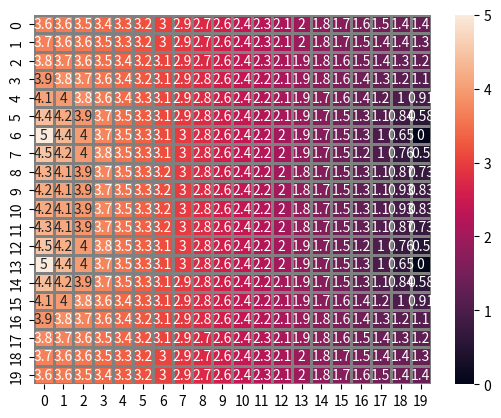

Here is the Python script that generated this plot:
import numpy as np
import matplotlib.pyplot as plt
import seaborn as sns
class FET(object):
    def __init__(self, on_conductance=1., off_conductance=0.1, threshold_voltage=-1.):
        self.on_conductance=on_conductance
        self.off_conductance=off_conductance
        self.threshold_voltage=threshold_voltage
    def get_conductance(self,gate_voltage):
        if gate_voltage<=self.threshold_voltage:
            return self.on_conductance
        else:
            return self.off_conductance
class Resistor(object):
    def __init__(self):
        self.conductance=1
    def get_conductance(self,dummy):
        return self.conductance
class Network(object):
    """
    This class implements a grid network of 1 Ohm resistors
    and allows specifying of the voltage sources and ground nodes
    the solve method returns the voltages at all of the nodes and
    saves them to an internal variable
    """
    def __init__(self,network_rows, network_columns, component, ground_nodes=[-1], voltage_sources=np.array([[0,5]])):
        #network parameters
        self.network_rows=network_rows
        self.network_columns=network_columns
        self.network_size=self.network_rows*self.network_columns

        #set network parameters
        if all(x>=0 for x in ground_nodes):
            self.ground_nodes=ground_nodes
        else:
            self.ground_nodes=[self.network_size-1]

        self.voltage_sources=voltage_sources
        self.edges=self.make_grid_edges()
        self.gate_voltage=0
        self.components=self.make_components(component)

        # to make the matrices necessary for the MNA matrix equation
        self.mna_G=self.make_G()
        self.mna_A=self.make_A()
        self.mna_z=self.make_z()
    def getG_trivial(self, n1,n2):
        """holds enough information to reconstruct r1,c1 to r2,c2 information which equates to physical position"""
        return 1
    def make_components(self,component):
        n=self.network_size
        components=np.empty((n,n),dtype=object)
        for i in range(n):
            for j in range(n):
                if self.edges[i,j]==1:
                    components[i,j]=component()
        return components
    def make_grid_edges(self):
        """makes the array that encodes the connections between nodes and
        their conductance for a grid where every node is connected to its
        neerest neighbor.

        note: for the n*n matrix (n=r*c) and point i,j:
        j=i+1 is the conductance to the node to the right of point i
        j=i-1 is the conductance to the node to the left of point i
        j=i-c is the conductance to the node above point i
        j=i+c is the conductance to the node below point i"""
        # define symbols
        r=self.network_rows
        c=self.network_columns
        n=self.network_size
        connections=np.zeros((n,n))
        for i in range(n):
            for j in range(n):
                if i in [x for x in range(0,c-1)]: #top row
                    if i==0 and j in [i+1,i+c]:#top left
                        connections[i,j]=1
                    elif i==(c-1) and j in [i-1,i+c]:#top right
                        Gconnections[i,j]=1
                    elif j in [i-1,i+1,i+c]: #all other top
                        connections[i,j]=1
                elif i in [x for x in range((n-1)*n,n*n)]: #bottom row
                    if i==(r-1)*c and j in[i+1,i-c]: #bottom left
                        connections[i,j]=1
                    elif i==r*c-1 and j in[i-1,i-c]: #bottom right
                        connections[i,j]=1
                    elif j in [i-1,i+1,i-c]: #all other bottom
                        connections[i,j]=1
                elif i%c==0: #left side
                    if j in [i+1,i+c,i-c]:
                        connections[i,j]=1
                elif (i+1)%c==0: # right side
                    if j in [i-1,i+c,i-c]:
                        connections[i,j]=1
                else:
                    if j in [i+1,i-1,i+c,i-c]:
                        connections[i,j]=1
        return connections
    def make_G(self):
        n=self.network_size
        G=np.zeros((n,n))
        for i in range(n):
            for j in range(n):
                if self.edges[i,j]==1:
                    G[i,j]=self.components[i,j].get_conductance(self.gate_voltage)
        for i in range(n):
            for j in range(n):
                if i==j:
                    G[i,j]=-sum(G[i])
        return G
    def make_A(self):
        # define symbols
        gnd=self.ground_nodes
        Vsrc=self.voltage_sources
        G=self.mna_G
        n=self.network_size


        B=np.zeros((n,len(Vsrc)))
        for i in range(n):
                if i in Vsrc[:,0]:
                    B[i,list(Vsrc[:,0]).index(i)]=1
        D=np.zeros((len(Vsrc),len(Vsrc)))
        BTD=np.append(B.T,D,axis=1)
        A=np.append(np.append(G,B,axis=1),BTD,axis=0)
        A=np.delete(np.delete(A,gnd,0),gnd,1)
        return A
    def make_z(self):
        r=self.network_rows
        c=self.network_columns
        return np.append(np.zeros((r*c-len(self.ground_nodes),1)), self.voltage_sources[:,1][:,None], axis=0)
    def get_voltages(self):
        # inserts the ground voltages back into x
        x=self.mna_x
        for i in self.ground_nodes:
            x=np.insert(x,i,0,axis=0)
        #splits the source currents from x
        x=x[:-len(self.voltage_sources)]
        self.node_voltages=x
        return x
    def solve_mna(self):
        self.mna_x=np.linalg.solve(self.mna_A,self.mna_z)
        return self.get_voltages()
    def show_voltages(self):
        if not(hasattr(self, 'node_voltages')):
            #if not already solved, solve network
            self.solve_mna()
        sns.heatmap(np.reshape(self.node_voltages,(self.network_rows, self.network_columns)), linewidths=1, linecolor='grey', annot=True,fmt='.2g')
        plt.show()
    def set_gate(self,gate):
        n=self.network_size
        vg=np.empty((n,n))
        for i in range(n):
            for j in range(n):
                if self.edges[i,j]:
                    vg[i,j]=gate
        self.gate_voltage=vg

if __name__ == "__main__":
    net=Network(20,20,Resistor,ground_nodes=[139,279],voltage_sources=np.array([[120,5],[260,5]]))
    net.solve_mna()
    net.show_voltages()
